The GitHub repository Talal1421/CSC462_DateFruit_Project contains a labelled image folder "Date_Fruit_dataset" with 9 categories: Ajwa date, Galaxy date, Mejdool date, Meneifi date, Nabtat Ali date, Rutab date, Shaishe date, Sokari date, Sugaey date. Examples follow, each with its label.

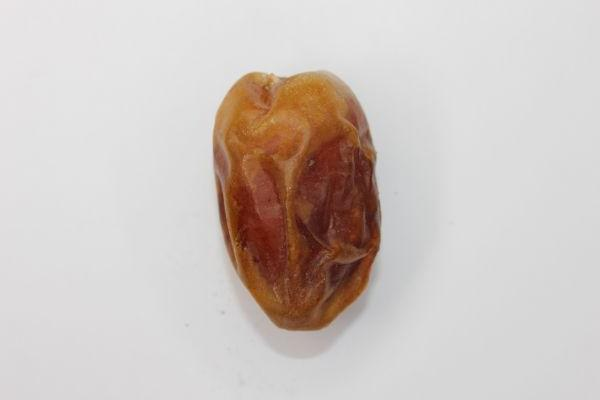
Label: Meneifi date

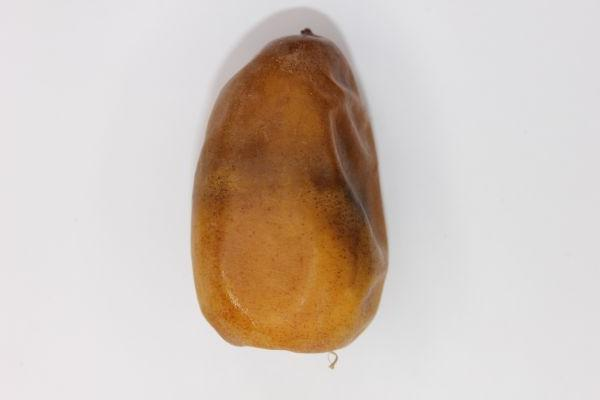
Label: Nabtat Ali date

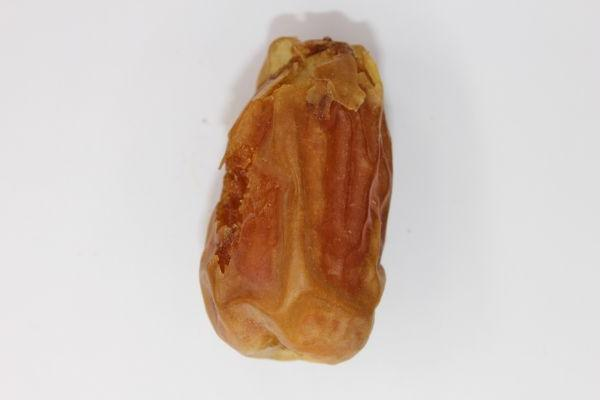
Label: Sugaey date

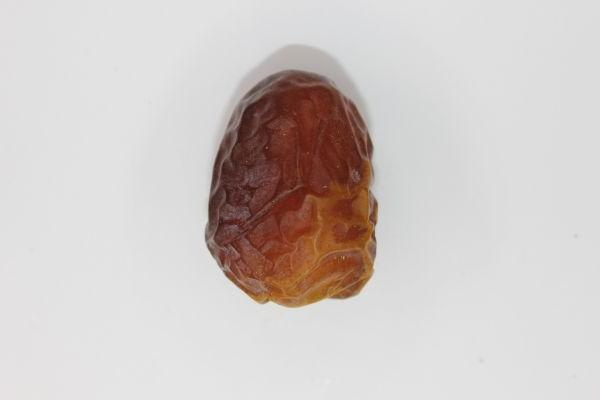
Label: Galaxy date

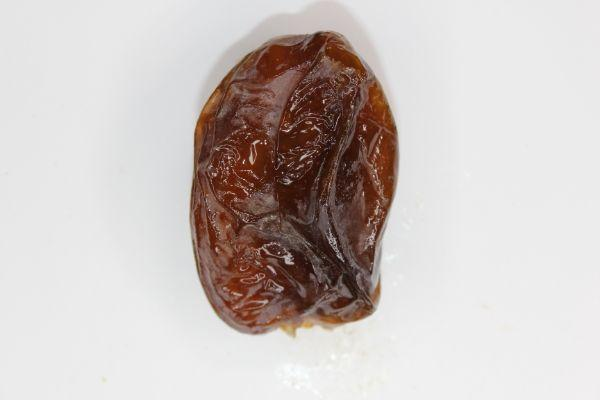
Label: Mejdool date

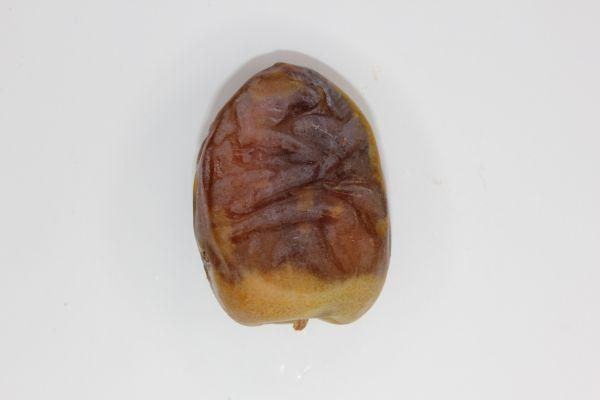
Label: Shaishe date
